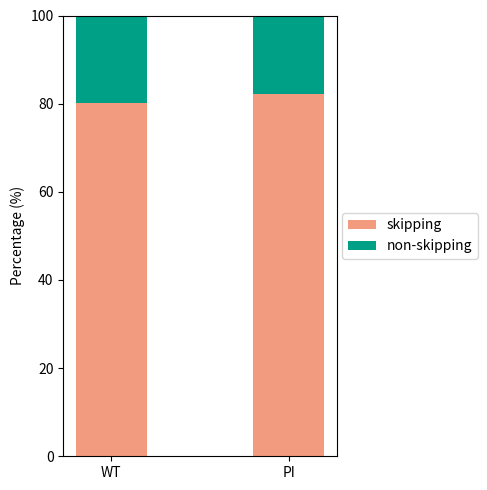

Write Python code to recreate this figure.
import matplotlib as mpl
mpl.rcParams['pdf.fonttype'] = 42
import matplotlib.pyplot as plt
import numpy as np

# Data
groups = ['WT', 'PI']
skipping = np.array([940, 1050])
nonskipping = np.array([232, 228])

# Calculate proportions
total = skipping + nonskipping
g1_pct = skipping / total * 100
g2_pct = nonskipping / total * 100

# Positions
x = np.arange(len(groups))
bar_width = 0.4

# Plot stacked bar chart
fig, ax = plt.subplots(figsize=(5, 5))
colors = {'non-skipping':'#00a087', 'skipping':'#f39b7f'}

plt.bar(x, g1_pct, label='skipping', color=colors['skipping'], width=bar_width)
plt.bar(x, g2_pct, bottom=g1_pct, label='non-skipping', color=colors['non-skipping'], width=bar_width)

plt.xticks(x, groups)
plt.ylabel("Percentage (%)")
plt.ylim(0, 100)
plt.legend(loc='center left', bbox_to_anchor=(1.02, 0.5), borderaxespad=0.)
plt.tight_layout()
plt.savefig('enhancer_regulate_promoter_barplot.pdf')
plt.show()
